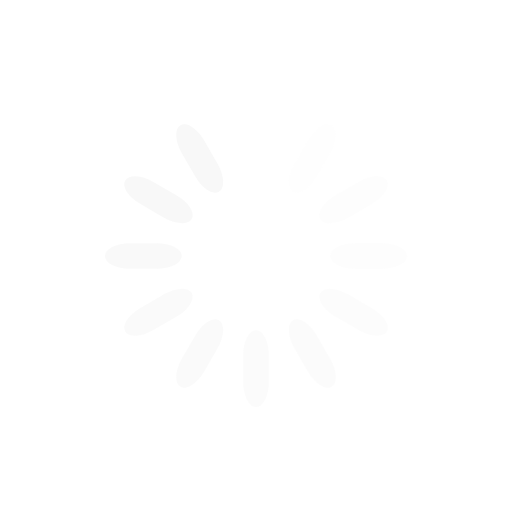
t = 0.00 s
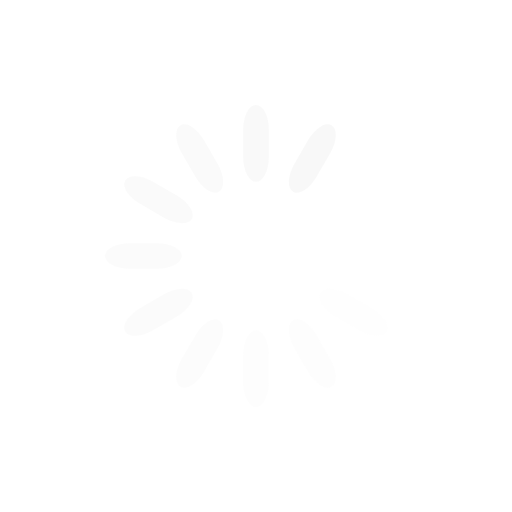
t = 0.34 s
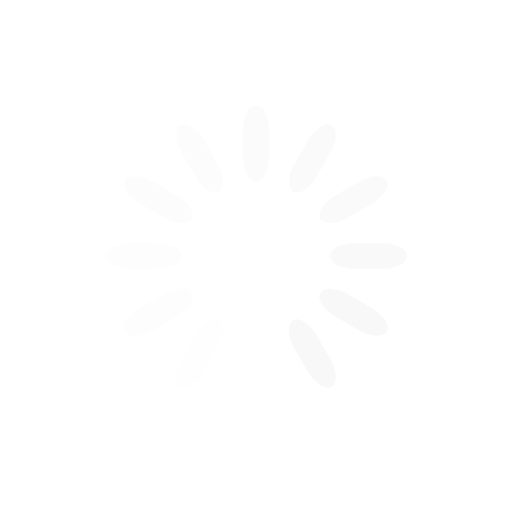
t = 0.69 s
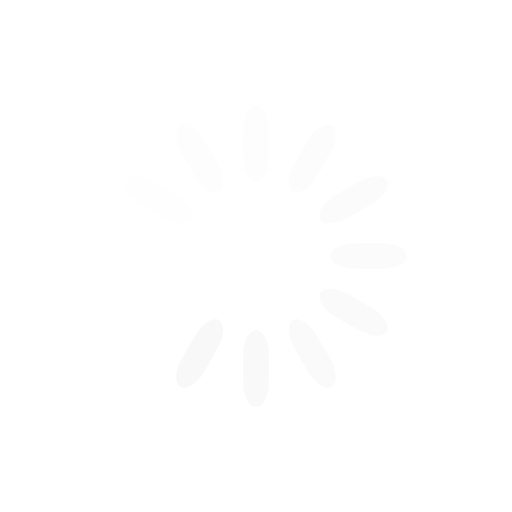
t = 1.03 s

The animated SVG that drew these frames (rendered in a browser with its animation timeline set to each time). Animation: 12 SMIL elements (animate=12); one cycle of 1.37 s, repeats indefinitely.

<?xml version="1.0" encoding="utf-8"?>
<svg xmlns="http://www.w3.org/2000/svg" xmlns:xlink="http://www.w3.org/1999/xlink" style="margin: auto; background: none; display: block; shape-rendering: auto;" width="211px" height="211px" viewBox="0 0 100 100" preserveAspectRatio="xMidYMid">
<g transform="rotate(0 50 50)">
  <rect x="47.5" y="20.5" rx="2.5" ry="4.8" width="5" height="15" fill="#f8f8f8">
    <animate attributeName="opacity" values="1;0" keyTimes="0;1" dur="1.36986301369863s" begin="-1.2557077625570774s" repeatCount="indefinite"></animate>
  </rect>
</g><g transform="rotate(30 50 50)">
  <rect x="47.5" y="20.5" rx="2.5" ry="4.8" width="5" height="15" fill="#f8f8f8">
    <animate attributeName="opacity" values="1;0" keyTimes="0;1" dur="1.36986301369863s" begin="-1.141552511415525s" repeatCount="indefinite"></animate>
  </rect>
</g><g transform="rotate(60 50 50)">
  <rect x="47.5" y="20.5" rx="2.5" ry="4.8" width="5" height="15" fill="#f8f8f8">
    <animate attributeName="opacity" values="1;0" keyTimes="0;1" dur="1.36986301369863s" begin="-1.0273972602739725s" repeatCount="indefinite"></animate>
  </rect>
</g><g transform="rotate(90 50 50)">
  <rect x="47.5" y="20.5" rx="2.5" ry="4.8" width="5" height="15" fill="#f8f8f8">
    <animate attributeName="opacity" values="1;0" keyTimes="0;1" dur="1.36986301369863s" begin="-0.9132420091324199s" repeatCount="indefinite"></animate>
  </rect>
</g><g transform="rotate(120 50 50)">
  <rect x="47.5" y="20.5" rx="2.5" ry="4.8" width="5" height="15" fill="#f8f8f8">
    <animate attributeName="opacity" values="1;0" keyTimes="0;1" dur="1.36986301369863s" begin="-0.7990867579908675s" repeatCount="indefinite"></animate>
  </rect>
</g><g transform="rotate(150 50 50)">
  <rect x="47.5" y="20.5" rx="2.5" ry="4.8" width="5" height="15" fill="#f8f8f8">
    <animate attributeName="opacity" values="1;0" keyTimes="0;1" dur="1.36986301369863s" begin="-0.6849315068493149s" repeatCount="indefinite"></animate>
  </rect>
</g><g transform="rotate(180 50 50)">
  <rect x="47.5" y="20.5" rx="2.5" ry="4.8" width="5" height="15" fill="#f8f8f8">
    <animate attributeName="opacity" values="1;0" keyTimes="0;1" dur="1.36986301369863s" begin="-0.5707762557077625s" repeatCount="indefinite"></animate>
  </rect>
</g><g transform="rotate(210 50 50)">
  <rect x="47.5" y="20.5" rx="2.5" ry="4.8" width="5" height="15" fill="#f8f8f8">
    <animate attributeName="opacity" values="1;0" keyTimes="0;1" dur="1.36986301369863s" begin="-0.45662100456620996s" repeatCount="indefinite"></animate>
  </rect>
</g><g transform="rotate(240 50 50)">
  <rect x="47.5" y="20.5" rx="2.5" ry="4.8" width="5" height="15" fill="#f8f8f8">
    <animate attributeName="opacity" values="1;0" keyTimes="0;1" dur="1.36986301369863s" begin="-0.34246575342465746s" repeatCount="indefinite"></animate>
  </rect>
</g><g transform="rotate(270 50 50)">
  <rect x="47.5" y="20.5" rx="2.5" ry="4.8" width="5" height="15" fill="#f8f8f8">
    <animate attributeName="opacity" values="1;0" keyTimes="0;1" dur="1.36986301369863s" begin="-0.22831050228310498s" repeatCount="indefinite"></animate>
  </rect>
</g><g transform="rotate(300 50 50)">
  <rect x="47.5" y="20.5" rx="2.5" ry="4.8" width="5" height="15" fill="#f8f8f8">
    <animate attributeName="opacity" values="1;0" keyTimes="0;1" dur="1.36986301369863s" begin="-0.11415525114155249s" repeatCount="indefinite"></animate>
  </rect>
</g><g transform="rotate(330 50 50)">
  <rect x="47.5" y="20.5" rx="2.5" ry="4.8" width="5" height="15" fill="#f8f8f8">
    <animate attributeName="opacity" values="1;0" keyTimes="0;1" dur="1.36986301369863s" begin="0s" repeatCount="indefinite"></animate>
  </rect>
</g>
<!-- [ldio] generated by https://loading.io/ --></svg>
